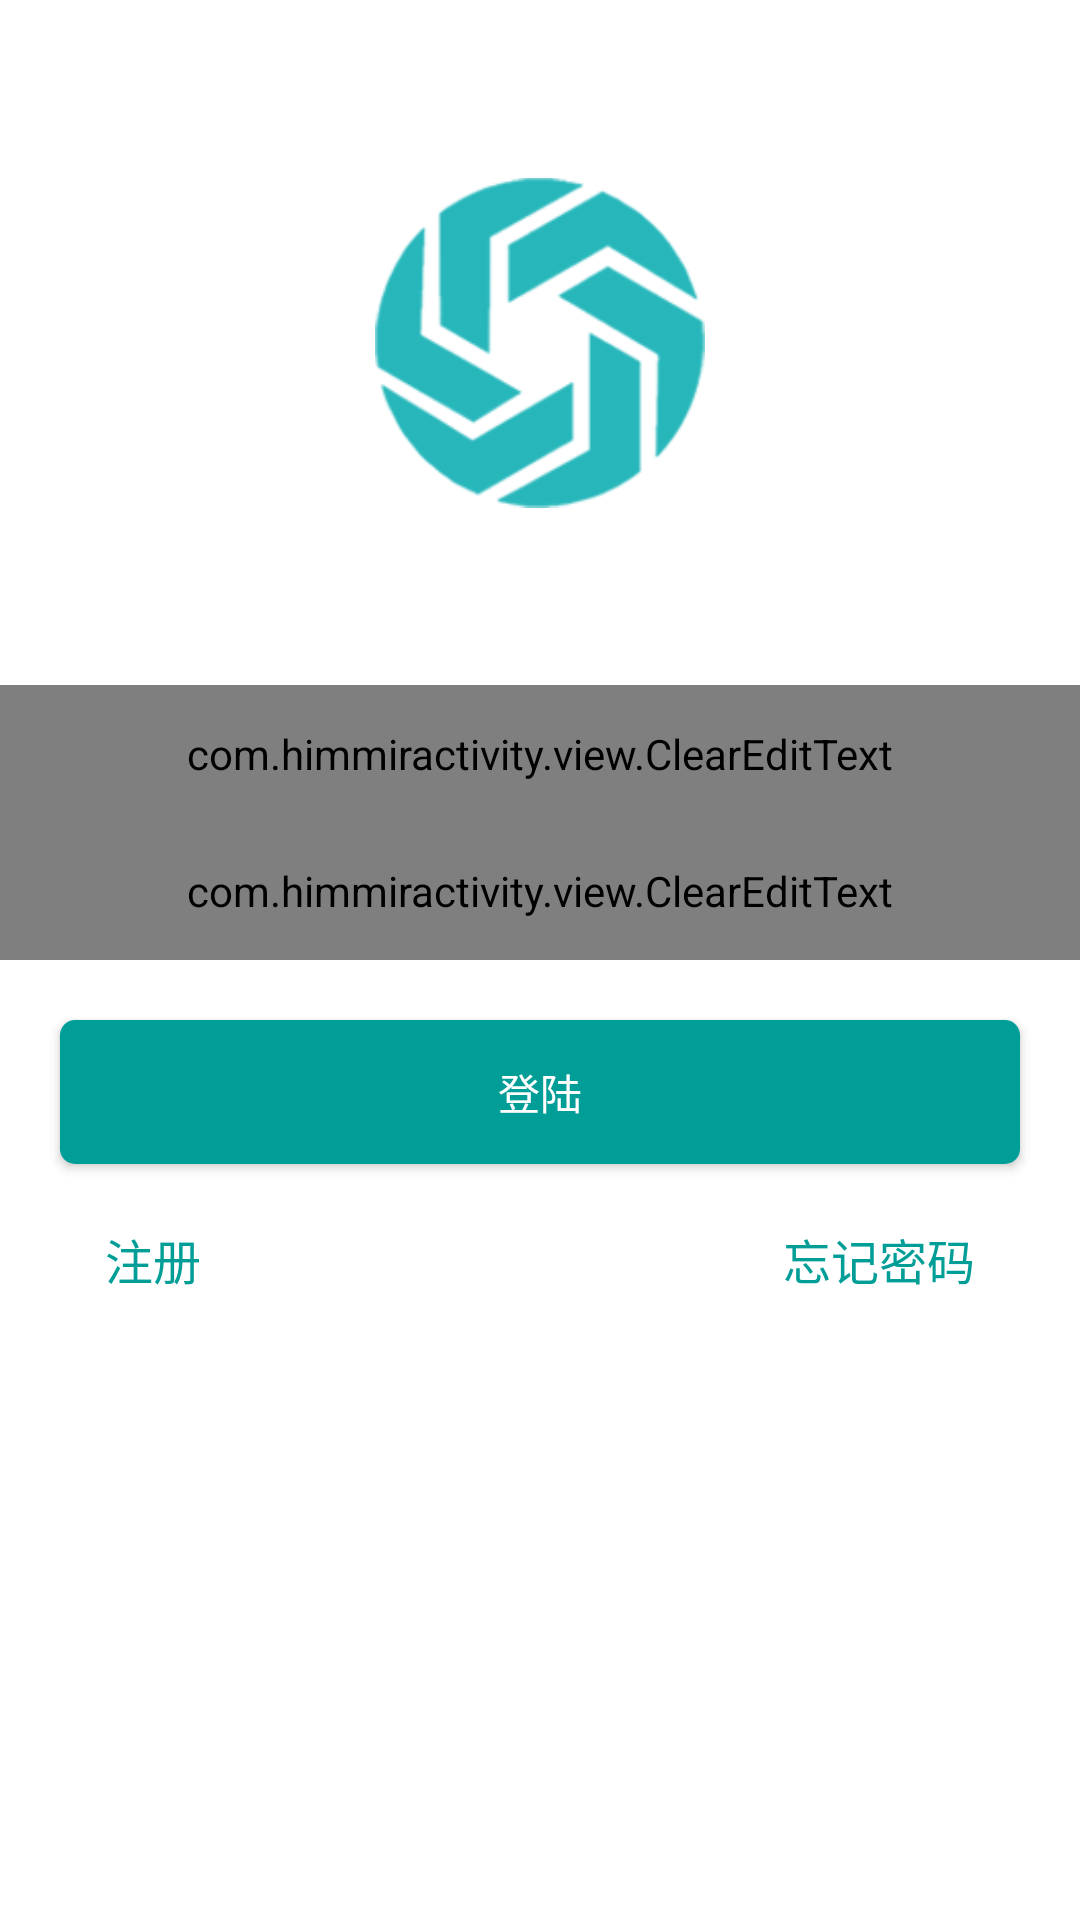

Produce the Android XML layout that renders to this screen, including the resource entries it uses.
<!-- AndroidManifest.xml: application theme AppThemeTwo -->
<!-- res/layout/loding.xml -->
<?xml version="1.0" encoding="utf-8"?>
<LinearLayout xmlns:android="http://schemas.android.com/apk/res/android"
    android:layout_width="match_parent"
    android:layout_height="match_parent"
    android:background="@android:color/white"
    android:orientation="vertical"
    android:weightSum="10">

    <LinearLayout
        android:layout_width="match_parent"
        android:layout_height="0dp"
        android:layout_weight="5"
        android:orientation="vertical"
        android:weightSum="7">

        <ImageView
            android:id="@+id/iv_logo"
            android:layout_width="110dp"
            android:layout_height="0dp"
            android:layout_gravity="center"
            android:layout_weight="5"
            android:src="@drawable/logo_icon" />

        <LinearLayout
            android:layout_width="match_parent"
            android:layout_height="0dp"
            android:layout_weight="2"
            android:background="@drawable/logo_bg"
            android:orientation="vertical">

            <com.himmiractivity.view.ClearEditText
                android:id="@+id/et_user"
                android:layout_width="match_parent"
                android:layout_height="0dp"
                android:layout_weight="1"
                android:background="@null"
                android:hint="请输入手机号码"
                android:inputType="number"
                android:maxLength="11"
                android:paddingLeft="20dp"
                android:paddingRight="20dp"
                android:textColor="@android:color/black"
                android:textColorHint="@android:color/darker_gray" />

            <com.himmiractivity.view.ClearEditText
                android:id="@+id/et_password"
                android:layout_width="match_parent"
                android:layout_height="0dp"
                android:layout_weight="1"
                android:background="@null"
                android:hint="请输入密码"
                android:inputType="textPassword"
                android:maxLength="16"
                android:paddingLeft="20dp"
                android:paddingRight="20dp"
                android:textColor="@android:color/black"
                android:textColorHint="@android:color/darker_gray" />
        </LinearLayout>
    </LinearLayout>

    <LinearLayout
        android:layout_width="match_parent"
        android:layout_height="0dp"
        android:layout_weight="4"
        android:orientation="vertical">

        <Button
            android:id="@+id/btn_loding"
            android:layout_width="match_parent"
            android:layout_height="wrap_content"
            android:layout_margin="20dp"
            android:background="@drawable/loding_bg_sel"
            android:padding="10dp"
            android:text="登陆"
            android:textColor="@color/white" />

        <LinearLayout
            android:layout_width="match_parent"
            android:layout_height="wrap_content"
            android:layout_marginLeft="35dp"
            android:layout_marginRight="35dp"
            android:orientation="horizontal">

            <TextView
                android:id="@+id/tv_register"
                android:layout_width="0dp"
                android:layout_height="wrap_content"
                android:layout_weight="1"
                android:paddingBottom="10dp"
                android:text="注册"
                android:textColor="@drawable/textview_sel_bg"
                android:textSize="16sp" />

            <TextView
                android:id="@+id/tv_forgot"
                android:layout_width="0dp"
                android:layout_height="wrap_content"
                android:layout_gravity="right"
                android:layout_weight="1"
                android:gravity="right"
                android:paddingBottom="10dp"
                android:text="忘记密码"
                android:textColor="@drawable/textview_sel_bg"
                android:textSize="16sp" />
        </LinearLayout>
    </LinearLayout>
</LinearLayout>
<!-- resources referenced by this layout -->
<resources>
  <color name="white">#FFFFFF</color>
  <!-- drawable loding_bg_sel (drawable) -->
  <?xml version="1.0" encoding="utf-8"?>
  <selector xmlns:android="http://schemas.android.com/apk/res/android">
  
  
      -
      <item android:state_focused="true">
  
  
          -
          <shape>
  
              <corners android:radius="5dp" />
  
              <solid android:color="#55019E97" />
  
          </shape>
  
      </item>
  
  
      -
      <item android:state_pressed="true">
  
  
          -
          <shape>
  
              <corners android:radius="5dp" />
  
              <solid android:color="#55019E97" />
  
          </shape>
  
      </item>
  
  
      -
      <item android:state_selected="true">
  
  
          -
          <shape>
  
              <corners android:radius="5dp" />
  
              <solid android:color="#55019E97" />
  
          </shape>
  
      </item>
  
  
      -
      <item>
  
  
          -
          <shape>
  
              <corners android:radius="5dp" />
  
              <solid android:color="@color/green" />
  
          </shape>
  
      </item>
  
  </selector>
  <!-- drawable logo_bg (drawable) -->
  <?xml version="1.0" encoding="utf-8"?>
  <shape xmlns:android="http://schemas.android.com/apk/res/android">
      <solid android:color="@color/bar_gray"></solid>
  </shape>
  <!-- drawable logo_icon: png bitmap (drawable-xhdpi, 7268 bytes) -->
  <!-- drawable textview_sel_bg (drawable) -->
  <?xml version="1.0" encoding="utf-8"?>
  <selector xmlns:android="http://schemas.android.com/apk/res/android">
      <item android:color="@color/green_sel" android:state_pressed="true"></item>
      <item android:color="@color/green_sel" android:state_selected="true"></item>
      <item android:color="@color/green_sel" android:state_focused="true"></item>
      <item android:color="@color/green"></item>
  </selector>
  <style name="AppThemeTwo" parent="@style/Theme.AppCompat.Light">
          <item name="android:windowBackground">@android:color/transparent</item>
          <item name="android:windowIsTranslucent">true</item>
          <item name="windowNoTitle">true</item>
          <item name="android:windowAnimationStyle">@android:style/Animation.Translucent</item>
      </style>
  <color name="green">#009E96</color>
  <color name="bar_gray">#DCDDDD</color>
  <color name="green_sel">#7f009E96</color>
</resources>
